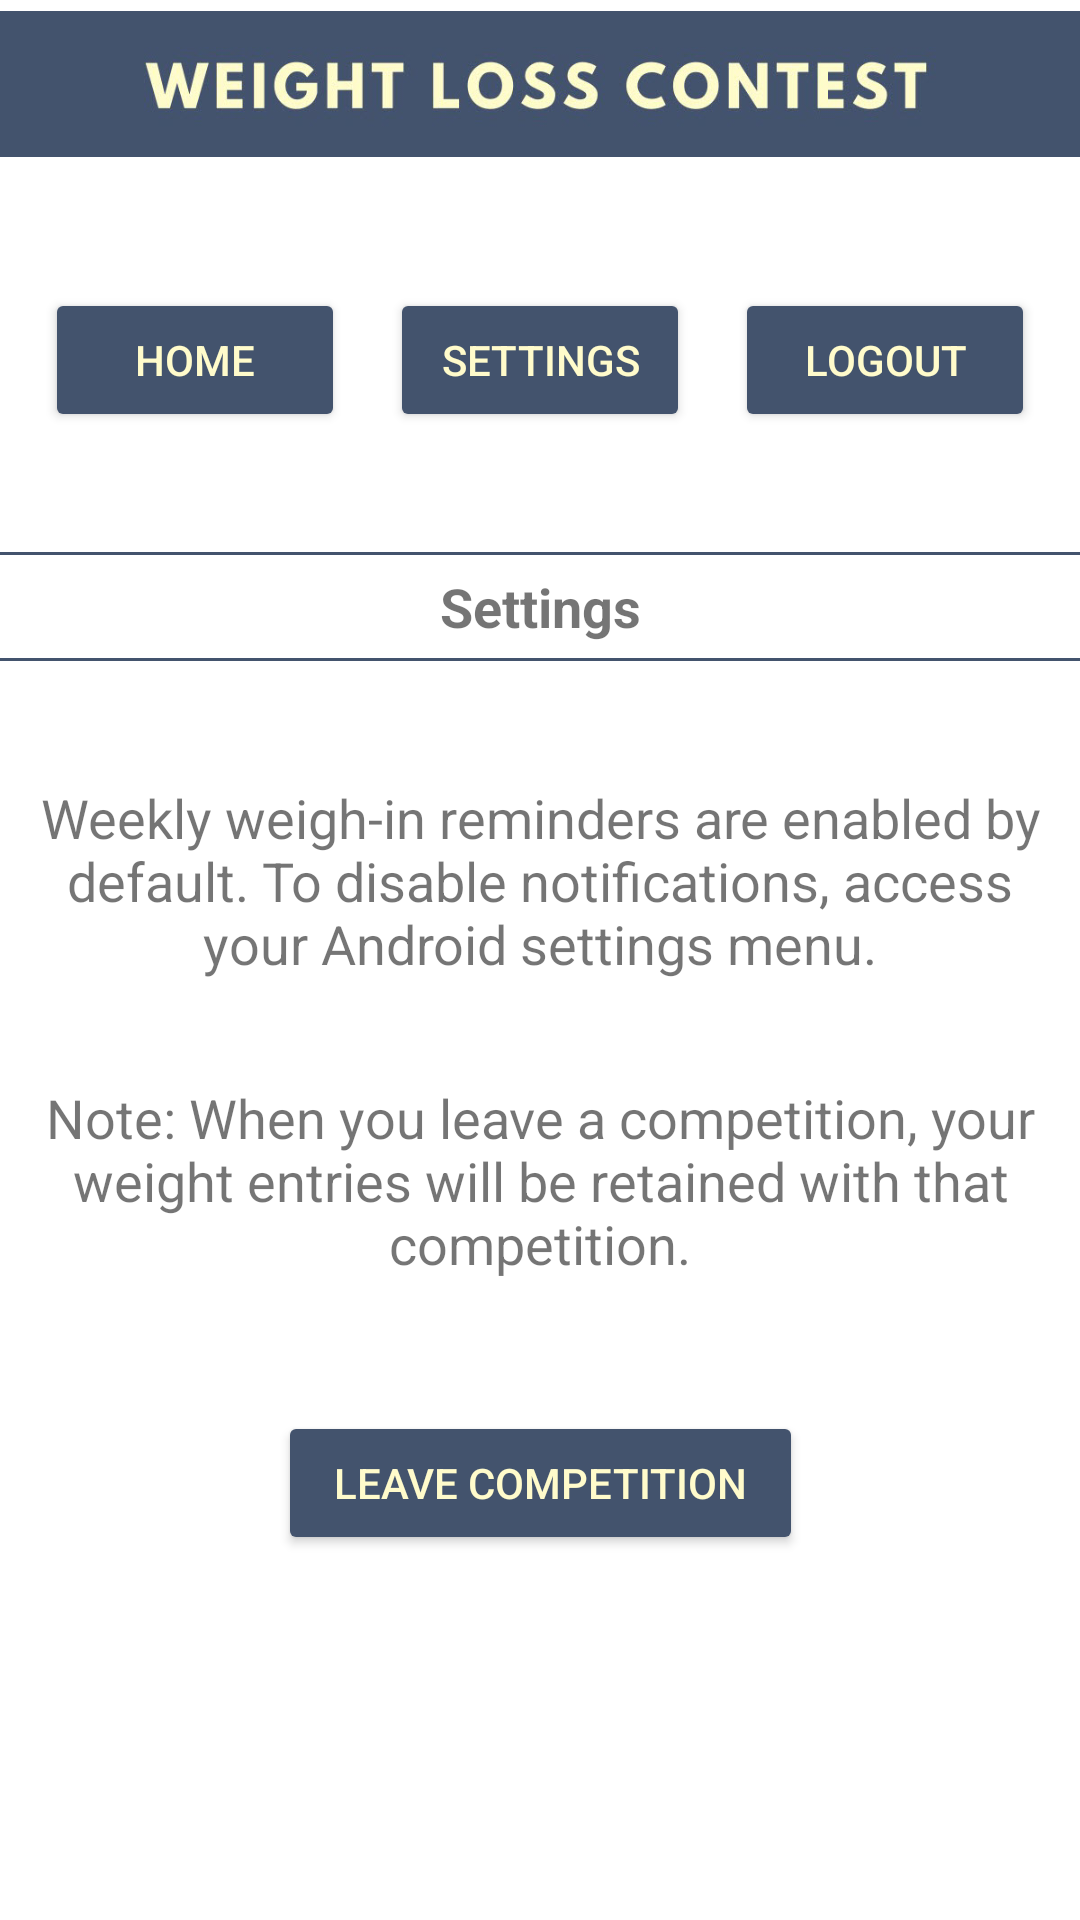

The Android layout XML behind this screen, and the referenced resources:
<!-- AndroidManifest.xml: application theme Theme.WeightLossContest -->
<!-- res/layout/activity_settings.xml -->
<?xml version="1.0" encoding="utf-8"?>
<androidx.constraintlayout.widget.ConstraintLayout xmlns:android="http://schemas.android.com/apk/res/android"
    xmlns:app="http://schemas.android.com/apk/res-auto"
    xmlns:tools="http://schemas.android.com/tools"
    android:layout_width="match_parent"
    android:layout_height="match_parent"
    tools:context=".ui.Settings">

    <ImageView
        android:id="@+id/bannerImage"
        android:layout_width="0dp"
        android:layout_height="56dp"
        android:contentDescription="@string/app_banner"
        app:layout_constraintEnd_toEndOf="parent"
        app:layout_constraintHorizontal_bias="0.0"
        app:layout_constraintStart_toStartOf="parent"
        app:layout_constraintTop_toTopOf="parent"
        app:srcCompat="@drawable/wlc_crop_textonly" />

    <Button
        android:id="@+id/buttonHome"
        style="@style/Widget.AppCompat.Button.Colored"
        android:layout_width="100dp"
        android:layout_height="wrap_content"
        android:layout_marginTop="40dp"
        android:text="@string/home"
        android:textColor="@color/dull_yellow"
        app:backgroundTint="@color/slate_blue"
        app:layout_constraintEnd_toStartOf="@+id/buttonSettings"
        app:layout_constraintHorizontal_bias="0.5"
        app:layout_constraintStart_toStartOf="parent"
        app:layout_constraintTop_toBottomOf="@+id/bannerImage" />

    <Button
        android:id="@+id/buttonSettings"
        style="@style/Widget.AppCompat.Button.Colored"
        android:layout_width="100dp"
        android:layout_height="wrap_content"
        android:layout_marginTop="40dp"
        android:text="@string/settings"
        android:textColor="@color/dull_yellow"
        app:backgroundTint="@color/slate_blue"
        app:layout_constraintEnd_toStartOf="@+id/buttonLogout"
        app:layout_constraintHorizontal_bias="0.5"
        app:layout_constraintStart_toEndOf="@+id/buttonHome"
        app:layout_constraintTop_toBottomOf="@+id/bannerImage" />

    <Button
        android:id="@+id/buttonLogout"
        style="@style/Widget.AppCompat.Button.Colored"
        android:layout_width="100dp"
        android:layout_height="wrap_content"
        android:layout_marginTop="40dp"
        android:text="@string/logout"
        android:textColor="@color/dull_yellow"
        app:backgroundTint="@color/slate_blue"
        app:layout_constraintEnd_toEndOf="parent"
        app:layout_constraintHorizontal_bias="0.5"
        app:layout_constraintStart_toEndOf="@+id/buttonSettings"
        app:layout_constraintTop_toBottomOf="@+id/bannerImage" />

    <View
        android:id="@+id/dividerOneTop"
        android:layout_width="match_parent"
        android:layout_height="1dp"
        android:layout_marginTop="40dp"
        android:background="@color/slate_blue"
        app:layout_constraintEnd_toEndOf="parent"
        app:layout_constraintStart_toStartOf="parent"
        app:layout_constraintTop_toBottomOf="@+id/buttonSettings" />

    <TextView
        android:id="@+id/dividerOneText"
        android:layout_width="wrap_content"
        android:layout_height="wrap_content"
        android:layout_marginTop="5dp"
        android:text="@string/settings"
        android:textSize="18sp"
        android:textStyle="bold"
        app:layout_constraintEnd_toEndOf="parent"
        app:layout_constraintStart_toStartOf="parent"
        app:layout_constraintTop_toBottomOf="@+id/dividerOneTop" />

    <View
        android:id="@+id/dividerOneBottom"
        android:layout_width="match_parent"
        android:layout_height="1dp"
        android:layout_marginTop="5dp"
        android:background="@color/slate_blue"
        app:layout_constraintEnd_toEndOf="parent"
        app:layout_constraintStart_toStartOf="parent"
        app:layout_constraintTop_toBottomOf="@+id/dividerOneText" />

    <TextView
        android:id="@+id/settingsText"
        android:layout_width="350dp"
        android:layout_height="80dp"
        android:layout_marginTop="40dp"
        android:gravity="center_horizontal"
        android:singleLine="false"
        android:text="@string/settings_menu_text"
        android:textSize="18dp"
        android:textAlignment="center"
        app:layout_constraintEnd_toEndOf="parent"
        app:layout_constraintStart_toStartOf="parent"
        app:layout_constraintTop_toBottomOf="@+id/dividerOneBottom" />

    <TextView
        android:id="@+id/settingsText2"
        android:layout_width="350dp"
        android:layout_height="80dp"
        android:layout_marginTop="20dp"
        android:gravity="center_horizontal"
        android:singleLine="false"
        android:text="@string/settings_menu_text_2"
        android:textSize="18dp"
        android:textAlignment="center"
        app:layout_constraintEnd_toEndOf="parent"
        app:layout_constraintStart_toStartOf="parent"
        app:layout_constraintTop_toBottomOf="@+id/settingsText" />

    <Button
        android:id="@+id/buttonLeaveComp"
        style="@style/Widget.AppCompat.Button.Colored"
        android:layout_width="175dp"
        android:layout_height="wrap_content"
        android:layout_marginTop="30dp"
        android:text="@string/leave_competition"
        android:textColor="@color/dull_yellow"
        app:backgroundTint="@color/slate_blue"
        app:layout_constraintEnd_toEndOf="parent"
        app:layout_constraintStart_toStartOf="parent"
        app:layout_constraintTop_toBottomOf="@+id/settingsText2" />

</androidx.constraintlayout.widget.ConstraintLayout>
<!-- resources referenced by this layout -->
<resources>
  <color name="dull_yellow">#FFFBCB</color>
  <color name="slate_blue">#43536D</color>
  <!-- drawable wlc_crop_textonly: jpg bitmap (drawable, 26684 bytes) -->
  <string name="app_banner">app banner</string>
  <string name="home">Home</string>
  <string name="leave_competition">Leave Competition</string>
  <string name="logout">Logout</string>
  <string name="settings">Settings</string>
  <string name="settings_menu_text">Weekly weigh-in reminders are enabled by default. To disable notifications, access your Android settings menu.</string>
  <string name="settings_menu_text_2">Note: When you leave a competition, your weight entries will be retained with that competition.</string>
  <style name="Theme.WeightLossContest" parent="Theme.MaterialComponents.DayNight.DarkActionBar">
          
          <item name="colorPrimary">@color/purple_500</item>
          <item name="colorPrimaryVariant">@color/purple_700</item>
          <item name="colorOnPrimary">@color/white</item>
          
          <item name="colorSecondary">@color/teal_200</item>
          <item name="colorSecondaryVariant">@color/teal_700</item>
          <item name="colorOnSecondary">@color/black</item>
          
          <item name="android:statusBarColor" tools:targetApi="l">?attr/colorPrimaryVariant</item>
          
      </style>
  <color name="purple_500">#FF6200EE</color>
  <color name="purple_700">#FF3700B3</color>
  <color name="white">#FFFFFFFF</color>
  <color name="teal_200">#FF03DAC5</color>
  <color name="teal_700">#FF018786</color>
  <color name="black">#FF000000</color>
</resources>
